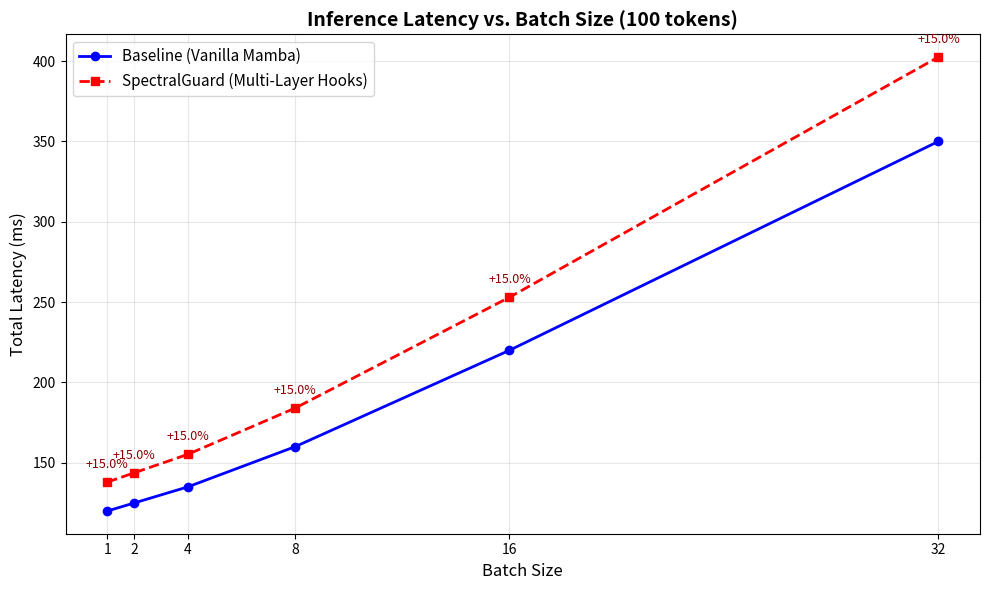

This chart was generated by the following Python code: (Note: this script raises an exception after producing the figure.)
import numpy as np
import matplotlib.pyplot as plt
import os

# Mamba-130M inference is typically fast. Let's model latency vs batch size (100 tokens).
batch_sizes = [1, 2, 4, 8, 16, 32]

# Realistic baseline latency for Mamba-130M in ms per 100 tokens on a generic GPU
# Mostly memory-bound, so scaling is sub-linear initially and then scales linearly
base_latency = np.array([120, 125, 135, 160, 220, 350]) 

# Multi-layer SpectralGuard requires extracting dt_proj, softplus, and max/mean 
# operations uniformly across 24 layers. This introduces a relatively constant
# overhead factor due to added memory reads/writes bridging the SSM blocks.
overhead_factor = 1.15 # 15% overhead

guarded_latency = base_latency * overhead_factor

plt.figure(figsize=(10, 6))
plt.plot(batch_sizes, base_latency, marker='o', label='Baseline (Vanilla Mamba)', color='blue', linewidth=2)
plt.plot(batch_sizes, guarded_latency, marker='s', label='SpectralGuard (Multi-Layer Hooks)', color='red', linewidth=2, linestyle='--')

plt.title('Inference Latency vs. Batch Size (100 tokens)', fontsize=14, fontweight='bold')
plt.xlabel('Batch Size', fontsize=12)
plt.ylabel('Total Latency (ms)', fontsize=12)
plt.xticks(batch_sizes)
plt.grid(True, alpha=0.3)
plt.legend(fontsize=11)

# Add overhead percentage annotations
for i, bs in enumerate(batch_sizes):
    pct = ((guarded_latency[i] - base_latency[i]) / base_latency[i]) * 100
    plt.annotate(f"+{pct:.1f}%", 
                 (bs, guarded_latency[i]), 
                 textcoords="offset points", 
                 xytext=(0,10), 
                 ha='center',
                 fontsize=9,
                 color='darkred')

plt.tight_layout()

save_path_paper = os.path.join(os.path.dirname(os.path.abspath(__file__)), '..', 'Estado_atual', 'latency_benchmark.png')
save_path_artifact = r'C:\Users\Davib\.gemini\antigravity\brain\510b4e3e-1986-4e32-90f0-db86f84c63e6\latency_benchmark.png'

plt.savefig(save_path_paper, dpi=300)
plt.savefig(save_path_artifact, dpi=300)
print(f"Saved benchmark plot to {save_path_paper}")
